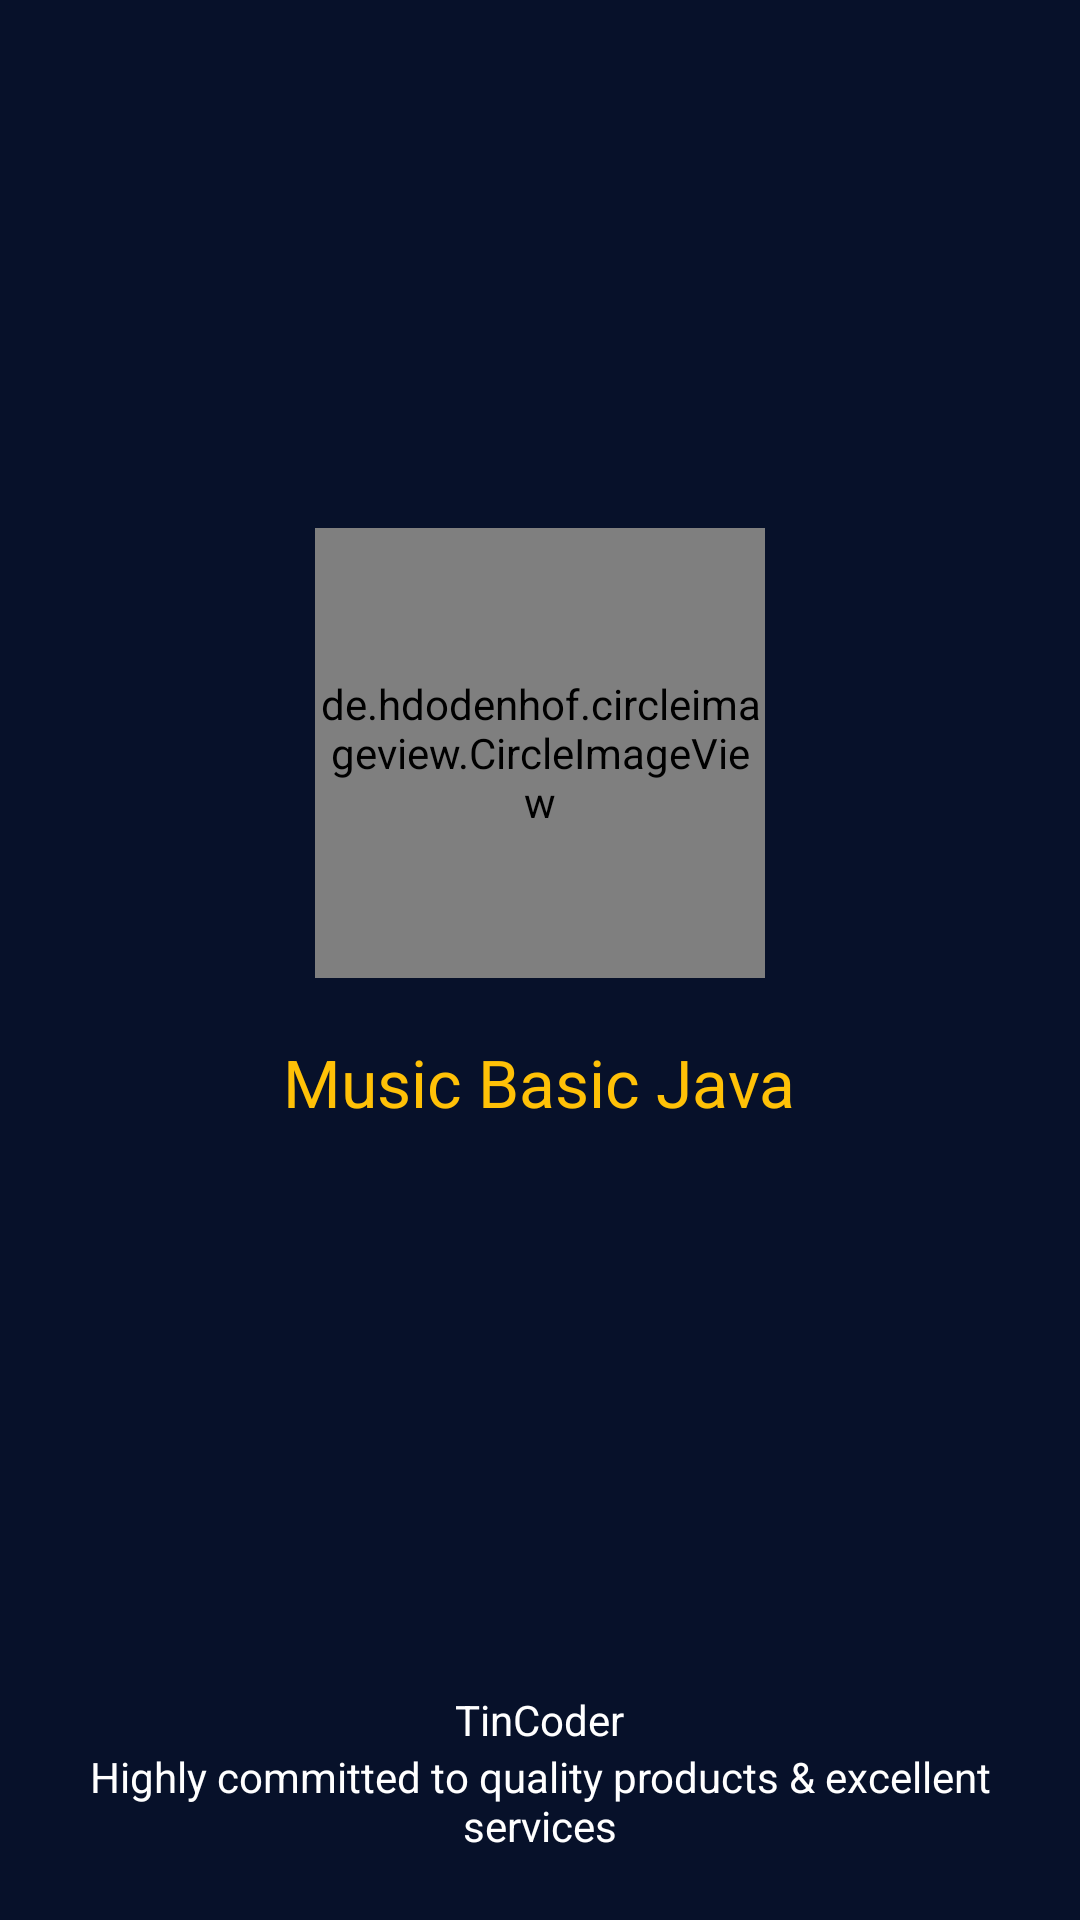

Here is an Android app screen rendered from its layout file. Give the layout XML and the strings, colors and styles it references.
<!-- AndroidManifest.xml: application theme AppTheme -->
<!-- res/layout/activity_splash.xml -->
<?xml version="1.0" encoding="utf-8"?>
<RelativeLayout xmlns:android="http://schemas.android.com/apk/res/android"
    android:layout_width="match_parent"
    android:layout_height="match_parent"
    xmlns:tools="http://schemas.android.com/tools"
    tools:viewBindingIgnore="true"
    android:background="@color/colorPrimaryDark"
    xmlns:app="http://schemas.android.com/apk/res-auto">

    <LinearLayout
        android:layout_width="match_parent"
        android:layout_height="match_parent"
        android:layout_above="@+id/layout_text"
        android:gravity="center"
        android:orientation="vertical">

        <de.hdodenhof.circleimageview.CircleImageView
            android:layout_width="@dimen/define_dimen_150"
            android:layout_height="@dimen/define_dimen_150"
            android:src="@drawable/img_splash"
            app:civ_border_color="@color/yellow"
            app:civ_border_width="2dp" />

        <TextView
            android:layout_width="wrap_content"
            android:layout_height="wrap_content"
            android:layout_marginTop="@dimen/define_dimen_20"
            android:text="@string/app_name"
            android:textColor="@color/yellow"
            android:textSize="@dimen/text_size_large" />
    </LinearLayout>

    <LinearLayout
        android:id="@+id/layout_text"
        android:layout_width="match_parent"
        android:layout_height="wrap_content"
        android:layout_alignParentBottom="true"
        android:gravity="center"
        android:orientation="vertical"
        android:padding="@dimen/define_dimen_12">

        <TextView
            android:layout_width="wrap_content"
            android:layout_height="wrap_content"
            android:text="@string/tincoder"
            android:textColor="@color/white"
            android:textSize="@dimen/text_size_small" />

        <TextView
            android:layout_width="wrap_content"
            android:layout_height="wrap_content"
            android:gravity="center"
            android:layout_marginBottom="@dimen/define_dimen_10"
            android:text="@string/splash_text"
            android:textColor="@color/white"
            android:textSize="@dimen/text_size_small" />
    </LinearLayout>
</RelativeLayout>
<!-- resources referenced by this layout -->
<resources>
  <color name="colorPrimaryDark">#07112a</color>
  <color name="white">#FFFFFFFF</color>
  <color name="yellow">#FFC107</color>
  <dimen name="define_dimen_10">10dp</dimen>
  <dimen name="define_dimen_12">12dp</dimen>
  <dimen name="define_dimen_150">150dp</dimen>
  <dimen name="define_dimen_20">20dp</dimen>
  <dimen name="text_size_large">22sp</dimen>
  <dimen name="text_size_small">14sp</dimen>
  <!-- drawable img_splash: png bitmap (drawable, 156288 bytes) -->
  <string name="app_name">Music Basic Java</string>
  <string name="splash_text">Highly committed to quality products &amp; excellent services</string>
  <string name="tincoder">TinCoder</string>
  <style name="AppTheme" parent="Theme.AppCompat.Light.NoActionBar">
          
  
          <item name="colorPrimaryDark">#07112a</item>
  
          <item name="drawerArrowStyle">@style/DrawerIcon</item>
          <item name="android:listDivider">@android:color/transparent</item>
      </style>
  <style name="DrawerIcon" parent="Widget.AppCompat.DrawerArrowToggle">
          <item name="color">#AE000000</item>
      </style>
</resources>
